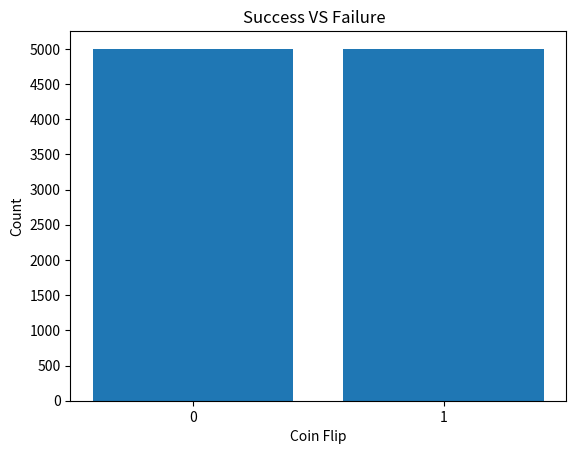

Recreate this plot in Python.
# -*- coding: utf-8 -*-
"""Assignment3.ipynb

Automatically generated by Colab.

Original file is located at
    https://colab.research.google.com/<link-removed>
"""

import numpy as np
import matplotlib.pyplot as plt
import seaborn as sns
import math
from scipy.stats import binom

# Generate the coin flip simulation data
coin=np.random.randint(0,2 ,size=(1000,10))
print (coin)

print ("First 10 Outcome :\n", coin[0:10])

#0 to 100
counts_100=np.bincount(coin[0:100].flatten())[0:2]
print ("Count of each value from 0 to 100")
for coin_val , count in zip(range(0,2),counts_100):
  print (f"{coin_val}: {count}")

#0 to 1000
counts_1000=np.bincount(coin.flatten())[0:2]
print ("Count of each value from 0 to 100")
for coin_val , count in zip(range(0,2),counts_1000):
  print (f"{coin_val}: {count}")

#Bar Graph
plt.bar(range(0,2),counts_1000)
plt.title('Success VS Failure  ')
plt.xlabel('Coin Flip')
plt.ylabel('Count')
plt.xticks(range(0, 2), ['0', '1'])
plt.yticks(np.arange(0, max(counts_1000) , 500))
plt.show()

#Relative Frequency
counts_1000=np.bincount(coin.flatten())[0:2]
total = coin.size
relative_frequency=counts_1000/total
for coin_val , rel_feq in zip(range(0,2),relative_frequency):
  print (f"Relative Frequency of each value: \n{coin_val}: {rel_feq}")

#Simulated Binomial Probabilities

# Get the number of flips per experiment from the shape of the coin array
# Ensure the 'coin' array is created by running the lines above first
n = coin.shape[1]
r = np.sum(coin[0] == 1)
p=0.5
print("\n\nSimulated Binomial Probabilities:\n")
Bio_Pro=(math.factorial(n)/(math.factorial(r)*math.factorial(n-r)))*(p**r)*((1-p)**(n-r))
print(f"{Bio_Pro:.2f}")
print(f"Number of Heads: {r}")
print(f"Number of flips (n): {n}")

#Theoretical Binomial Probabilities

n = 10
p = 0.5
r = np.arange(n + 1)
binom_probs = binom.pmf(r, n, p)
for heads, prob in zip(r, binom_probs):
    print(f"P(X = {heads}) = {prob:.2f}")

# Generate the coin flip simulation data
import numpy as np
coin=np.random.randint(0,2 ,size=(1000 , 10))
print (coin[10])